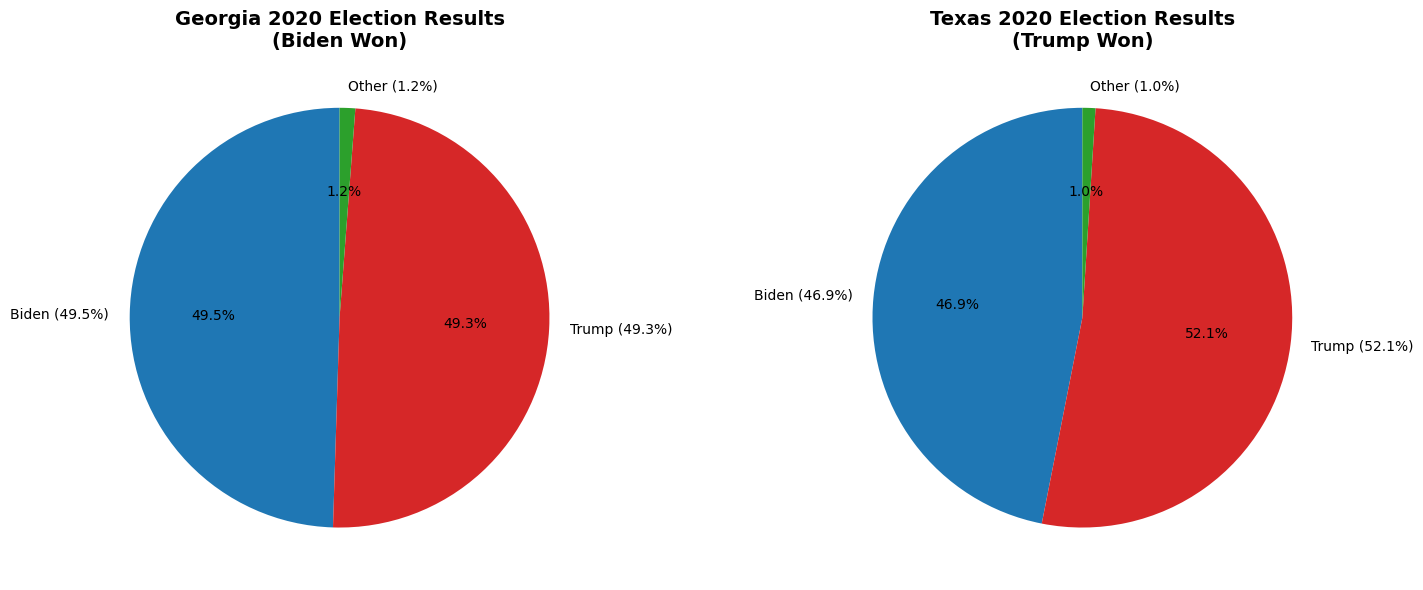

The matplotlib source for this figure: (Note: this script raises an exception after producing the figure.)
import pandas as pd
import matplotlib.pyplot as plt
import seaborn as sns
import numpy as np

def create_actual_2020_results():
    """Create visualizations showing actual 2020 election results"""
    
    # Actual 2020 election results (Biden won Georgia)
    actual_results = pd.DataFrame({
        'state': ['GEORGIA', 'TEXAS'],
        'Biden': [49.5, 46.9],  # Biden won Georgia with 49.5%
        'Trump': [49.3, 52.1],   # Trump got 49.3% in Georgia
        'Other': [1.2, 1.0]      # Other candidates
    })
    
    # 1. Create a clear winner visualization
    fig, (ax1, ax2) = plt.subplots(1, 2, figsize=(15, 6))
    
    # Georgia results
    ga_data = actual_results[actual_results['state'] == 'GEORGIA']
    colors = ['#1f77b4', '#d62728', '#2ca02c']  # Blue for Biden, Red for Trump, Green for Other
    ax1.pie([ga_data['Biden'].iloc[0], ga_data['Trump'].iloc[0], ga_data['Other'].iloc[0]], 
             labels=['Biden (49.5%)', 'Trump (49.3%)', 'Other (1.2%)'],
             colors=colors, autopct='%1.1f%%', startangle=90)
    ax1.set_title('Georgia 2020 Election Results\n(Biden Won)', fontsize=14, fontweight='bold')
    
    # Texas results
    tx_data = actual_results[actual_results['state'] == 'TEXAS']
    ax2.pie([tx_data['Biden'].iloc[0], tx_data['Trump'].iloc[0], tx_data['Other'].iloc[0]], 
             labels=['Biden (46.9%)', 'Trump (52.1%)', 'Other (1.0%)'],
             colors=colors, autopct='%1.1f%%', startangle=90)
    ax2.set_title('Texas 2020 Election Results\n(Trump Won)', fontsize=14, fontweight='bold')
    
    plt.tight_layout()
    plt.savefig('visualizations/actual_2020_results.png', dpi=300, bbox_inches='tight')
    plt.close()
    
    # 2. Create a bar chart showing the margin of victory
    plt.figure(figsize=(12, 6))
    
    # Calculate margins
    actual_results['margin'] = actual_results['Biden'] - actual_results['Trump']
    
    bars = plt.bar(actual_results['state'], actual_results['margin'], 
                   color=['#1f77b4' if x > 0 else '#d62728' for x in actual_results['margin']])
    
    # Add value labels on bars
    for bar, margin in zip(bars, actual_results['margin']):
        plt.text(bar.get_x() + bar.get_width()/2, bar.get_height() + (0.1 if margin > 0 else -0.1), 
                f'{margin:+.1f}%', ha='center', va='bottom' if margin > 0 else 'top', 
                fontweight='bold', fontsize=12)
    
    plt.axhline(y=0, color='black', linestyle='-', alpha=0.3)
    plt.title('2020 Election: Biden vs Trump Margin of Victory', fontsize=14, fontweight='bold')
    plt.ylabel('Margin (Biden % - Trump %)', fontsize=12)
    plt.xlabel('State', fontsize=12)
    plt.grid(axis='y', alpha=0.3)
    plt.tight_layout()
    plt.savefig('visualizations/2020_margin_of_victory.png', dpi=300, bbox_inches='tight')
    plt.close()
    
    print("✓ Generated actual 2020 election results visualizations")
    print("\nActual 2020 Results:")
    print(actual_results.to_string(index=False))
    
    return actual_results

def main():
    """Generate visualizations showing actual 2020 election results"""
    print("Creating visualizations with actual 2020 election results...")
    
    # Set style
    plt.style.use('default')
    sns.set_palette("husl")
    
    # Create visualizations
    actual_results = create_actual_2020_results()
    
    print("\n✓ Generated visualizations showing Biden's victory in Georgia")

if __name__ == "__main__":
    main() 